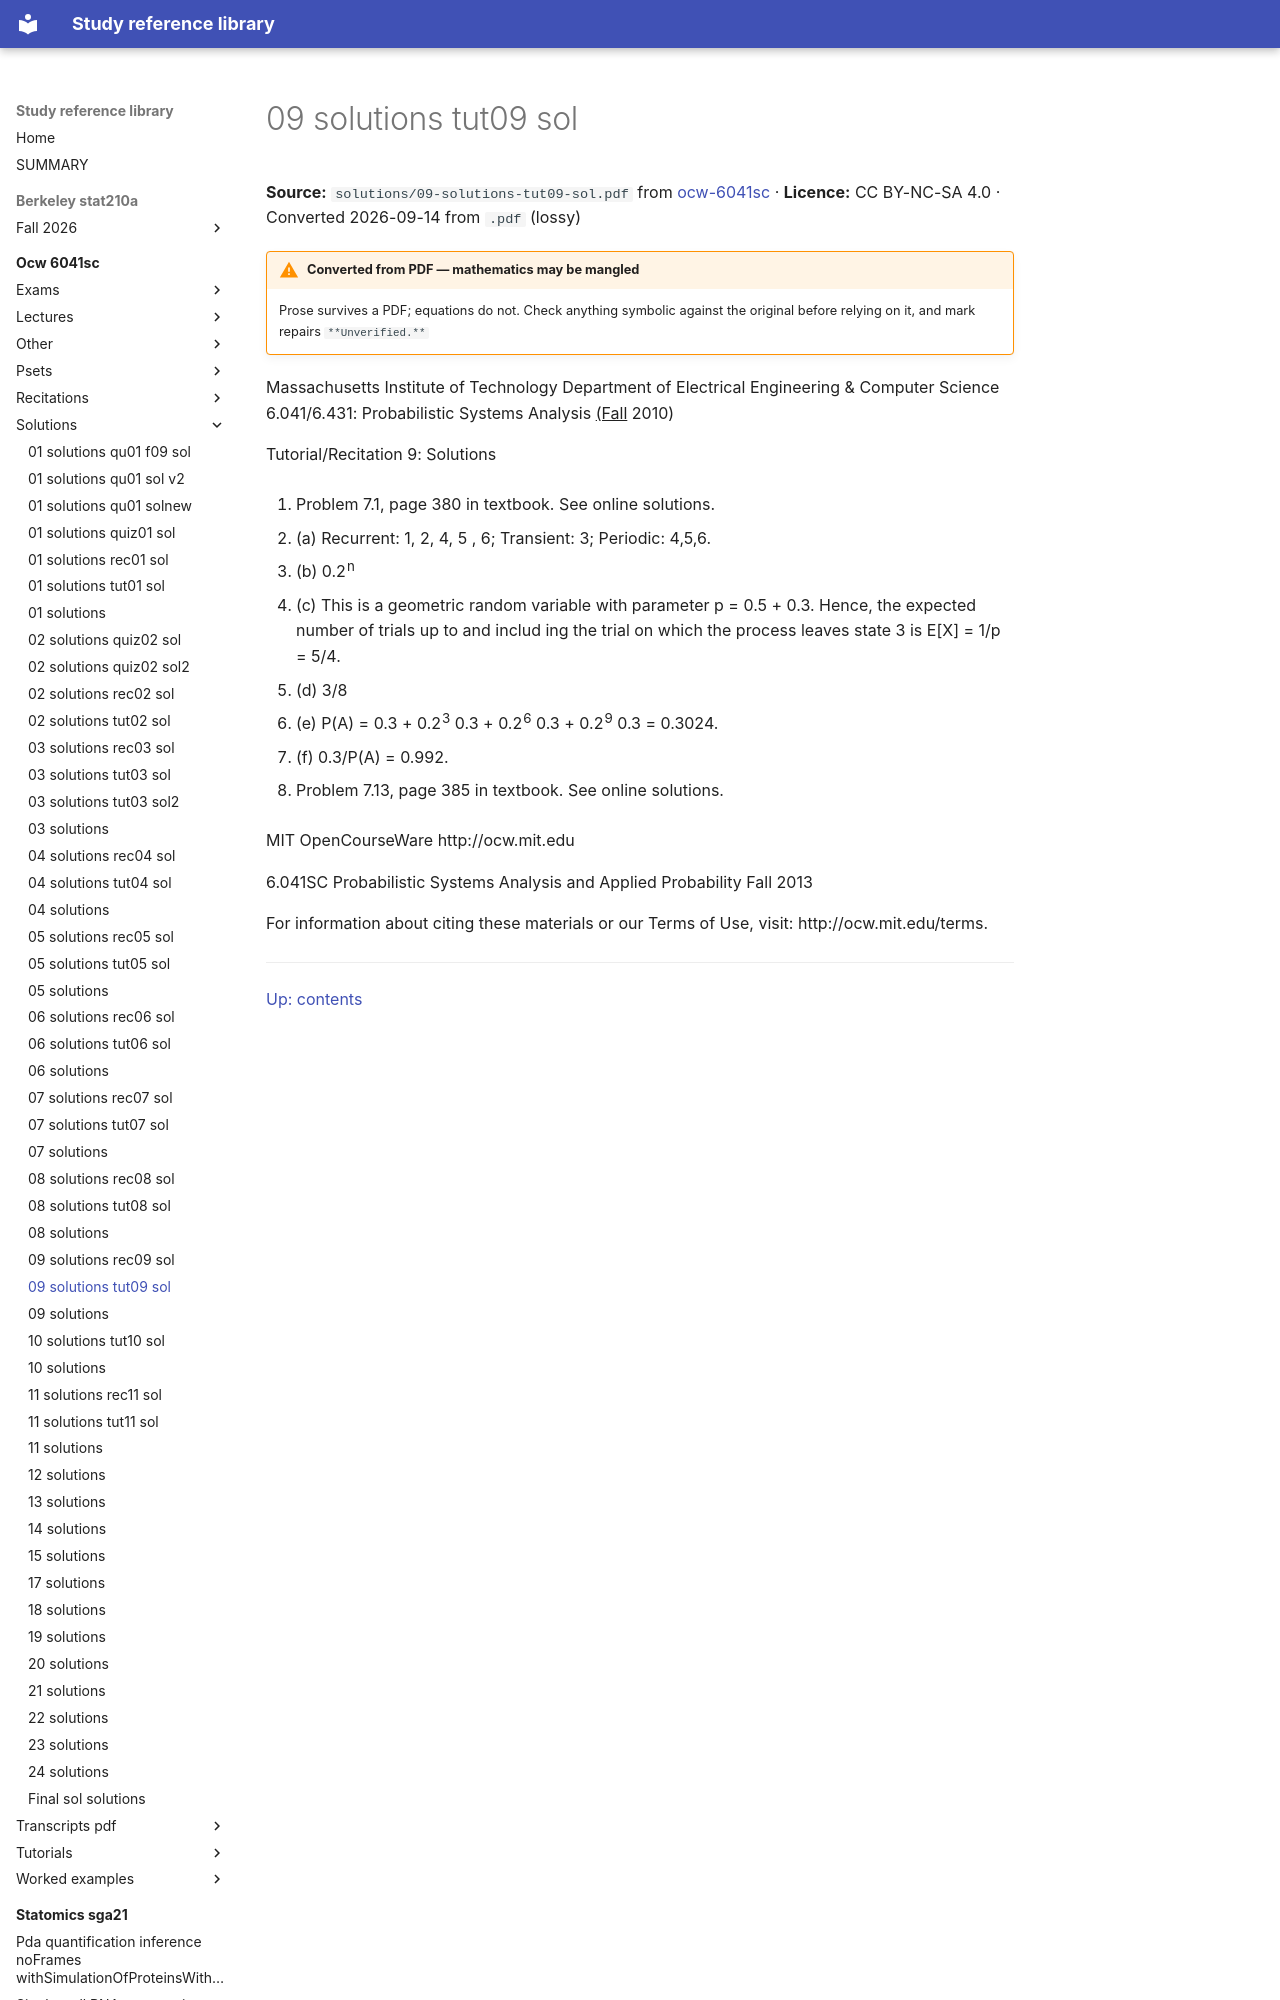

repository: Claptar/knowledge-base-library · page: ocw-6041sc/solutions/09-solutions-tut09-sol/index.html · generator: mkdocs

---
title: 09 solutions tut09 sol
source: https://ocw.mit.edu/courses/6-041sc-probabilistic-systems-analysis-and-applied-probability-fall-2013/
source_file: sources/ocw-6041sc/solutions/09-solutions-tut09-sol.pdf
licence: CC BY-NC-SA 4.0
route: pdf
fidelity: lossy
converted: '2026-09-14'
---
